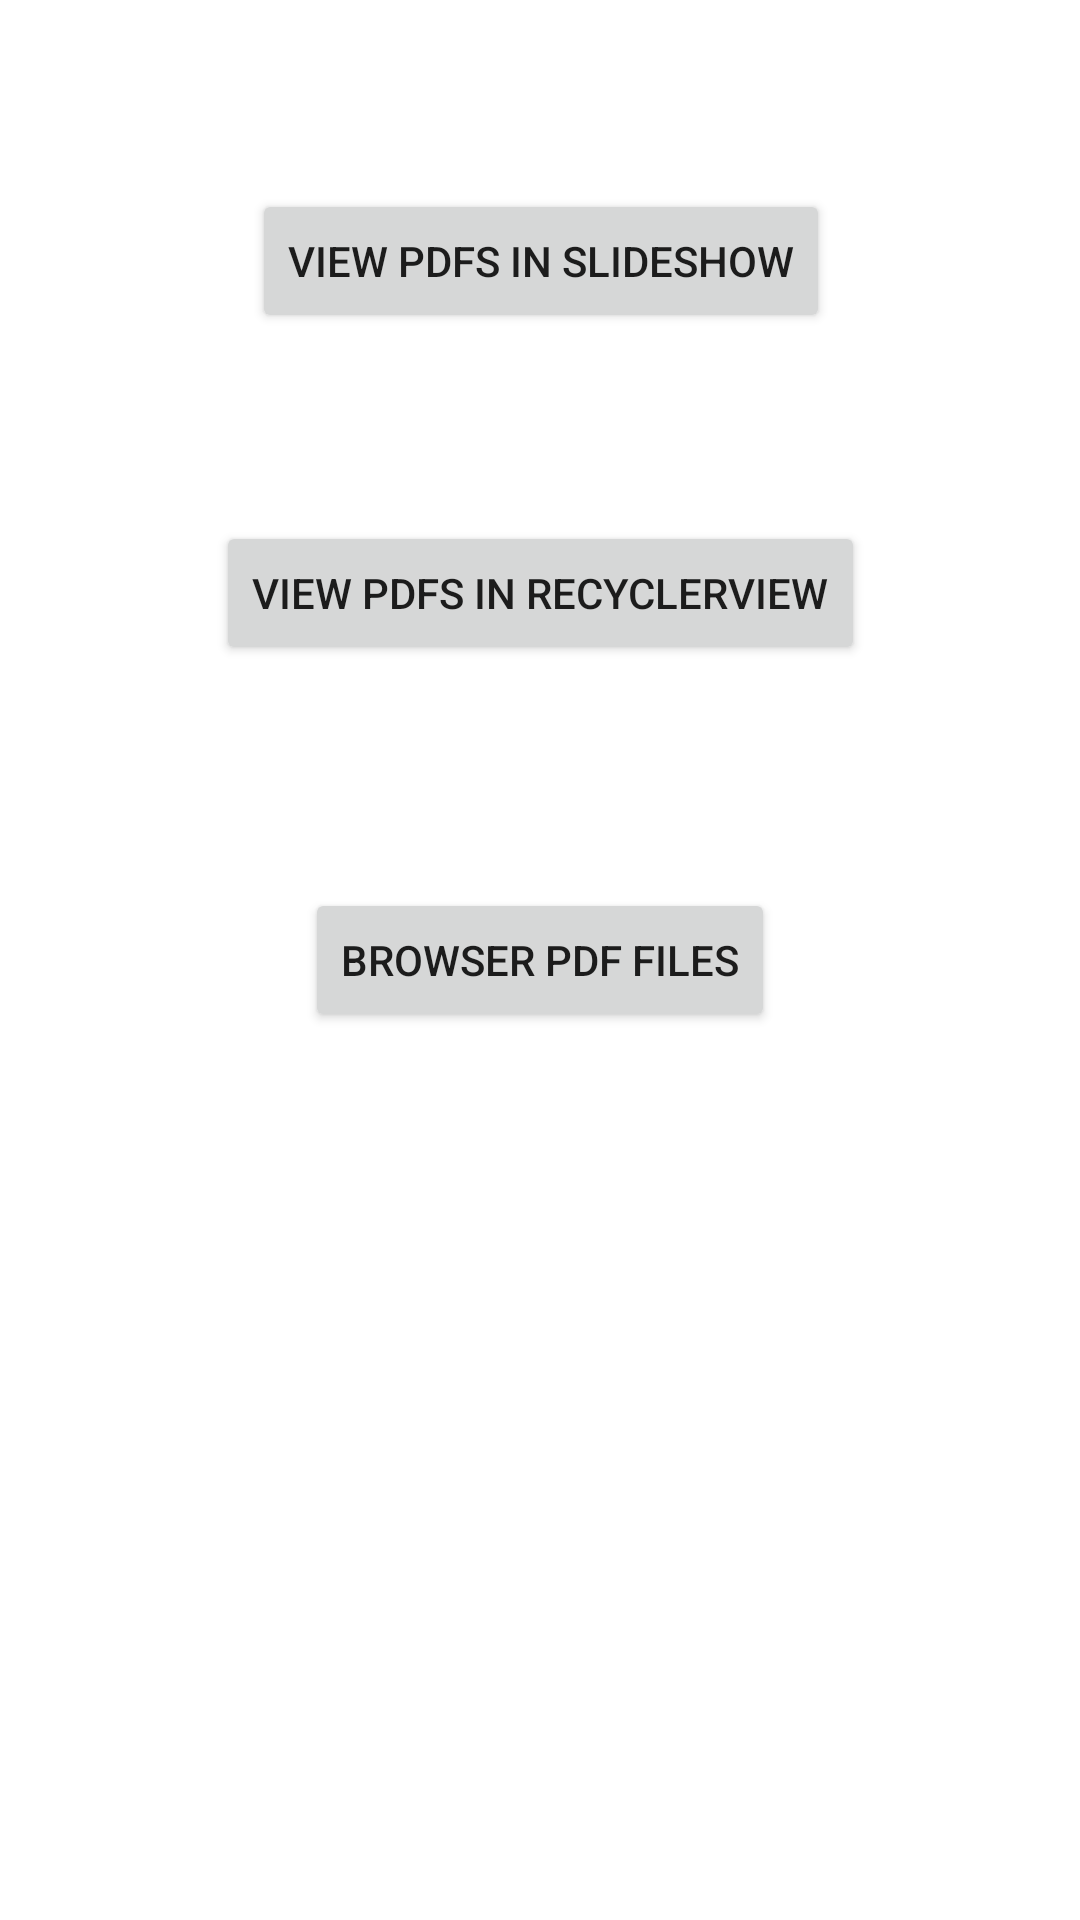

Produce the Android XML layout that renders to this screen, including the resource entries it uses.
<!-- AndroidManifest.xml: application theme Theme.PDFViewer -->
<!-- res/layout/activity_pdf_viewer.xml -->
<?xml version="1.0" encoding="utf-8"?>
<androidx.constraintlayout.widget.ConstraintLayout xmlns:android="http://schemas.android.com/apk/res/android"
    xmlns:app="http://schemas.android.com/apk/res-auto"
    xmlns:tools="http://schemas.android.com/tools"
    android:layout_width="match_parent"
    android:layout_height="match_parent"
    tools:context=".PdfViewerActivity">
    <Button
        android:id="@+id/btn_view_pdf"
        android:layout_width="wrap_content"
        android:layout_height="wrap_content"
        android:text="Browser PDF Files"
        app:layout_constraintBottom_toBottomOf="parent"
        app:layout_constraintEnd_toEndOf="parent"
        app:layout_constraintHorizontal_bias="0.5"
        app:layout_constraintStart_toStartOf="parent"
        app:layout_constraintTop_toTopOf="parent" />

    <Button
        android:id="@+id/btn_recycler_view"
        android:layout_width="wrap_content"
        android:layout_height="wrap_content"
        android:text="View PDFs in RecyclerView"
        app:layout_constraintBottom_toTopOf="@+id/btn_view_pdf"
        app:layout_constraintEnd_toEndOf="@+id/btn_view_pdf"
        app:layout_constraintStart_toStartOf="@+id/btn_view_pdf"
        app:layout_constraintTop_toTopOf="parent"
        app:layout_constraintVertical_bias="0.7" />

    <Button
        android:id="@+id/btn_slide_show"
        android:layout_width="wrap_content"
        android:layout_height="wrap_content"
        android:text="View PDFs in SlideShow"
        app:layout_constraintBottom_toTopOf="@+id/btn_recycler_view"
        app:layout_constraintEnd_toEndOf="@+id/btn_recycler_view"
        app:layout_constraintHorizontal_bias="0.5"
        app:layout_constraintStart_toStartOf="@+id/btn_recycler_view"
        app:layout_constraintTop_toTopOf="parent" />

</androidx.constraintlayout.widget.ConstraintLayout>
<!-- resources referenced by this layout -->
<resources>
  <style name="Theme.PDFViewer" parent="Theme.MaterialComponents.Light">
          
          <item name="colorPrimary">@color/purple_500</item>
          <item name="colorPrimaryVariant">@color/purple_700</item>
          <item name="colorOnPrimary">@color/white</item>
          
          <item name="colorSecondary">@color/teal_200</item>
          <item name="colorSecondaryVariant">@color/teal_700</item>
          <item name="colorOnSecondary">@color/black</item>
          
          <item name="android:statusBarColor">?attr/colorPrimaryVariant</item>
          
      </style>
  <!-- not gathered from this repository: default colours our renderer supplied (Android Studio template values) -->
  <color name="purple_500">#FF6200EE</color>
  <color name="purple_700">#FF3700B3</color>
  <color name="teal_200">#FF03DAC5</color>
  <color name="teal_700">#FF018786</color>
  <color name="black">#FF000000</color>
  <color name="white">#FFFFFFFF</color>
</resources>
